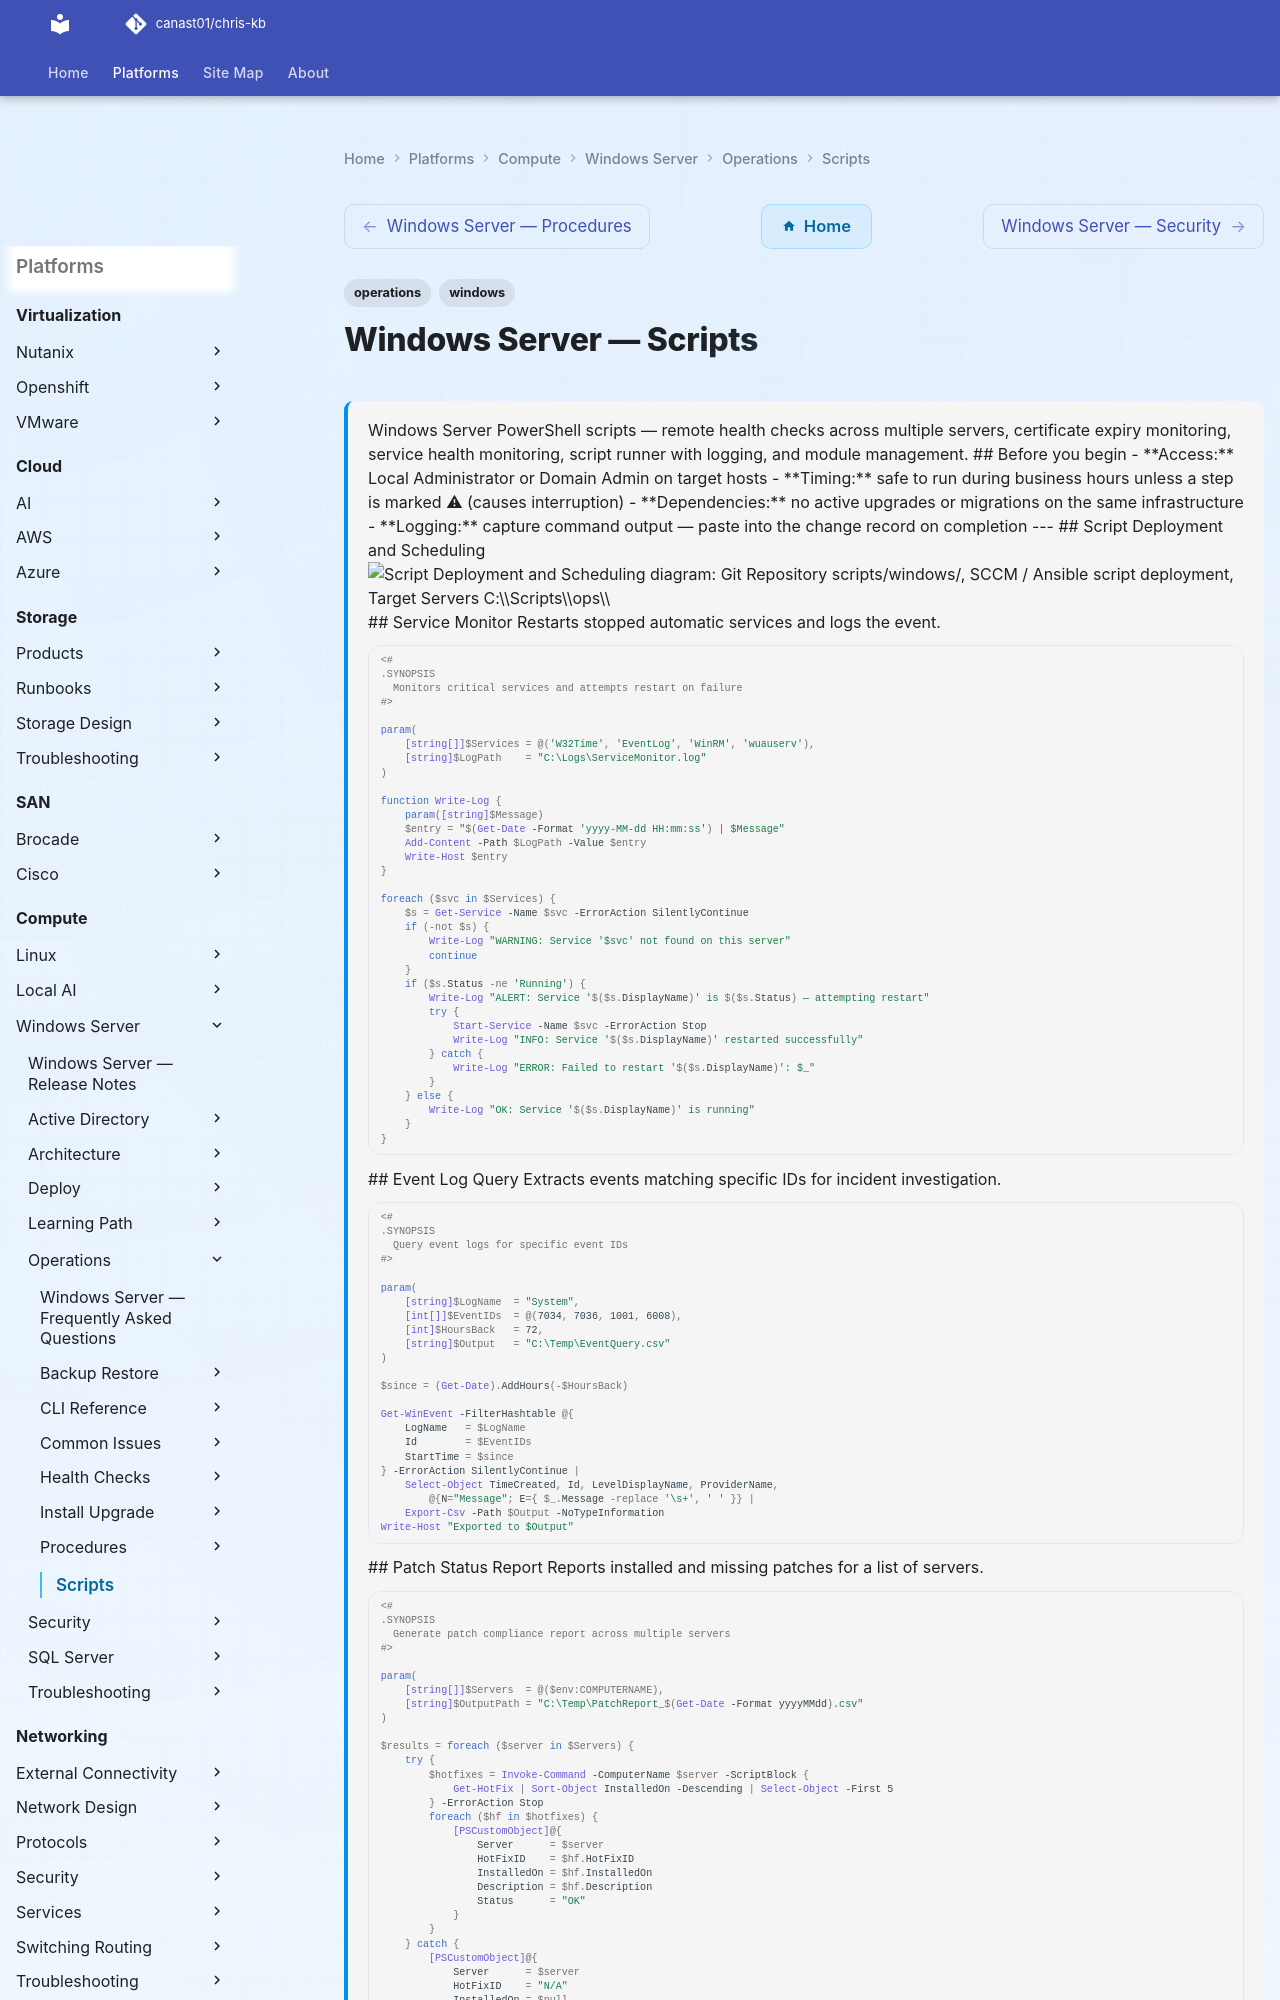

repository: canast01/chris-kb · page: compute/windows-server/operations/scripts/index.html · generator: mkdocs

---
tags:
  - operations
  - windows
---
# Windows Server — Scripts

<div class="kb-summary">
Windows Server PowerShell scripts — remote health checks across multiple servers, certificate expiry monitoring, service health monitoring, script runner with logging, and module management.

## Before you begin

- **Access:** Local Administrator or Domain Admin on target hosts
- **Timing:** safe to run during business hours unless a step is marked ⚠ (causes interruption)
- **Dependencies:** no active upgrades or migrations on the same infrastructure
- **Logging:** capture command output — paste into the change record on completion

---

## Script Deployment and Scheduling

```d2
direction: right

gitRepo: "Git Repository\nscripts/windows/" {shape: rectangle}
sccm: "SCCM / Ansible\nscript deployment" {shape: rectangle}
servers: "Target Servers\nC:\\Scripts\\ops\\" {shape: rectangle}
schedTask: "Scheduled Task\nTask Scheduler" {shape: rectangle}
output: "Output\nC:\\Logs\\ · Event Log" {shape: rectangle}
monitoring: "Monitoring Platform\nZabbix · SCOM" {shape: rectangle}

gitRepo -> sccm
sccm -> servers
servers -> schedTask
schedTask -> output
output -> monitoring
```

## Service Monitor

Restarts stopped automatic services and logs the event.

```powershell
<#
.SYNOPSIS
  Monitors critical services and attempts restart on failure
#>

param(
    [string[]]$Services = @('W32Time', 'EventLog', 'WinRM', 'wuauserv'),
    [string]$LogPath    = "C:\Logs\ServiceMonitor.log"
)

function Write-Log {
    param([string]$Message)
    $entry = "$(Get-Date -Format 'yyyy-MM-dd HH:mm:ss') | $Message"
    Add-Content -Path $LogPath -Value $entry
    Write-Host $entry
}

foreach ($svc in $Services) {
    $s = Get-Service -Name $svc -ErrorAction SilentlyContinue
    if (-not $s) {
        Write-Log "WARNING: Service '$svc' not found on this server"
        continue
    }
    if ($s.Status -ne 'Running') {
        Write-Log "ALERT: Service '$($s.DisplayName)' is $($s.Status) — attempting restart"
        try {
            Start-Service -Name $svc -ErrorAction Stop
            Write-Log "INFO: Service '$($s.DisplayName)' restarted successfully"
        } catch {
            Write-Log "ERROR: Failed to restart '$($s.DisplayName)': $_"
        }
    } else {
        Write-Log "OK: Service '$($s.DisplayName)' is running"
    }
}
```

## Event Log Query

Extracts events matching specific IDs for incident investigation.

```powershell
<#
.SYNOPSIS
  Query event logs for specific event IDs
#>

param(
    [string]$LogName  = "System",
    [int[]]$EventIDs  = @(7034, 7036, 1001, 6008),
    [int]$HoursBack   = 72,
    [string]$Output   = "C:\Temp\EventQuery.csv"
)

$since = (Get-Date).AddHours(-$HoursBack)

Get-WinEvent -FilterHashtable @{
    LogName   = $LogName
    Id        = $EventIDs
    StartTime = $since
} -ErrorAction SilentlyContinue |
    Select-Object TimeCreated, Id, LevelDisplayName, ProviderName,
        @{N="Message"; E={ $_.Message -replace '\s+', ' ' }} |
    Export-Csv -Path $Output -NoTypeInformation
Write-Host "Exported to $Output"
```

## Patch Status Report

Reports installed and missing patches for a list of servers.

```powershell
<#
.SYNOPSIS
  Generate patch compliance report across multiple servers
#>

param(
    [string[]]$Servers  = @($env:COMPUTERNAME),
    [string]$OutputPath = "C:\Temp\PatchReport_$(Get-Date -Format yyyyMMdd).csv"
)

$results = foreach ($server in $Servers) {
    try {
        $hotfixes = Invoke-Command -ComputerName $server -ScriptBlock {
            Get-HotFix | Sort-Object InstalledOn -Descending | Select-Object -First 5
        } -ErrorAction Stop
        foreach ($hf in $hotfixes) {
            [PSCustomObject]@{
                Server      = $server
                HotFixID    = $hf.HotFixID
                InstalledOn = $hf.InstalledOn
                Description = $hf.Description
                Status      = "OK"
            }
        }
    } catch {
        [PSCustomObject]@{
            Server      = $server
            HotFixID    = "N/A"
            InstalledOn = $null
            Description = "ERROR: $_"
            Status      = "UNREACHABLE"
        }
    }
}

$results | Export-Csv -Path $OutputPath -NoTypeInformation
Write-Host "Report saved: $OutputPath"
```
